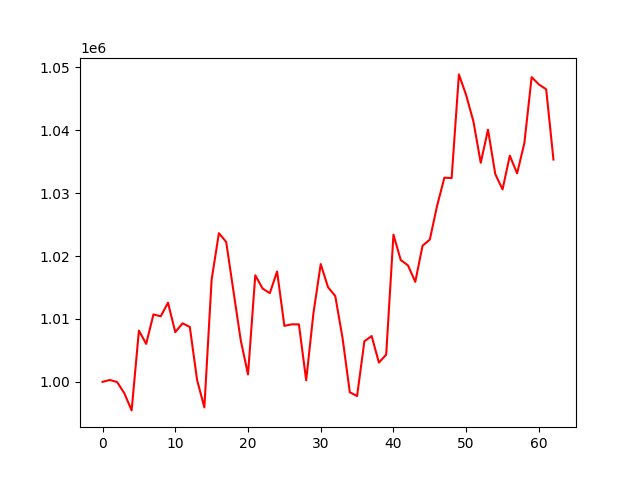

The file beside this chart, header and first rows:
account_value, date, daily_return
1000000, 2023-04-05, 
1000303, 2023-04-06, 0.0003028
999974, 2023-04-10, -0.0003287
998176, 2023-04-11, -0.001798
995462, 2023-04-12, -0.002719
1008147, 2023-04-13, 0.01274
1006039, 2023-04-14, -0.002091
1010727, 2023-04-17, 0.00466
1010420, 2023-04-18, -0.0003047
1012589, 2023-04-19, 0.002147
1007899, 2023-04-20, -0.004631
1009308, 2023-04-21, 0.001398
1008728, 2023-04-24, -0.0005747
1000296, 2023-04-25, -0.008359
995939, 2023-04-26, -0.004356
1016288, 2023-04-27, 0.02043
1023637, 2023-04-28, 0.007231
1022251, 2023-05-01, -0.001355
1014422, 2023-05-02, -0.007658
1006630, 2023-05-03, -0.007681
1001177, 2023-05-04, -0.005417
1016945, 2023-05-05, 0.01575
1014853, 2023-05-08, -0.002057
1014103, 2023-05-09, -0.0007391
1017550, 2023-05-10, 0.003399
1008899, 2023-05-11, -0.008502
1009146, 2023-05-12, 0.0002445
1009142, 2023-05-15, -3.934051302723063e-06
1000246, 2023-05-16, -0.008815
1010947, 2023-05-17, 0.0107
1018728, 2023-05-18, 0.007697
1015057, 2023-05-19, -0.003603
1013643, 2023-05-22, -0.001393
1006965, 2023-05-23, -0.006588
998345, 2023-05-24, -0.008561
997745, 2023-05-25, -0.0006001
1006450, 2023-05-26, 0.008725
1007291, 2023-05-30, 0.0008355
1003063, 2023-05-31, -0.004198
1004325, 2023-06-01, 0.001259
1023407, 2023-06-02, 0.019
1019377, 2023-06-05, -0.003938
1018514, 2023-06-06, -0.000846
1015905, 2023-06-07, -0.002562
1021642, 2023-06-08, 0.005647
1022623, 2023-06-09, 0.0009604
1027989, 2023-06-12, 0.005247
1032467, 2023-06-13, 0.004356
1032401, 2023-06-14, -6.420516576077784e-05
1048889, 2023-06-15, 0.01597
1045578, 2023-06-16, -0.003156
1041379, 2023-06-20, -0.004016
1034828, 2023-06-21, -0.006291
1040104, 2023-06-22, 0.005098
1033033, 2023-06-23, -0.006798
1030608, 2023-06-26, -0.002347
1035969, 2023-06-27, 0.005202
1033150, 2023-06-28, -0.002721
1037956, 2023-06-29, 0.004652
1048455, 2023-06-30, 0.01011
... 3 more rows
